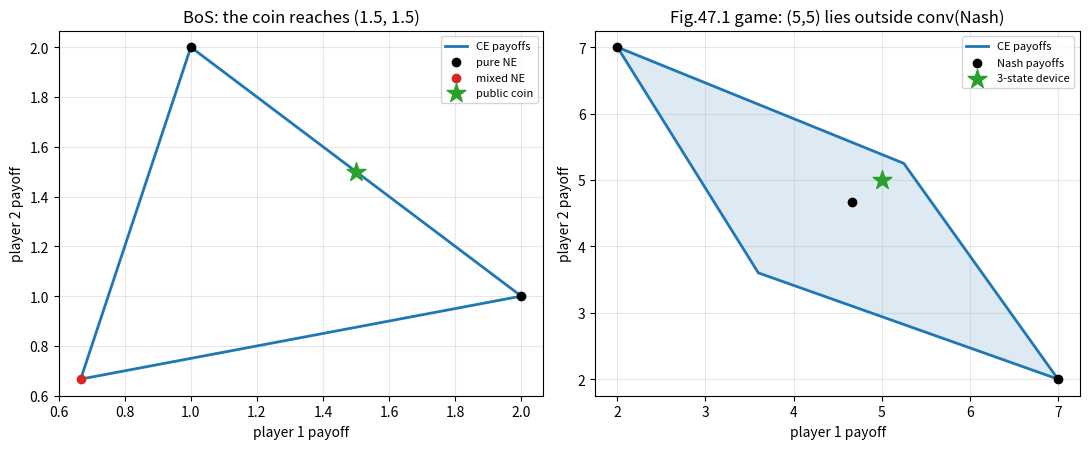

Generate this figure with matplotlib:
"""
Undergraduate-level demo for the correlated-equilibrium handout.

Two things only:
  1. BoS with a PUBLIC coin  -> CE payoff (1.5, 1.5) vs mixed NE (2/3, 2/3).
  2. The "3 states, payoff (5,5)" game of Osborne-Rubinstein Fig.47.1
     -> verify the obedience inequalities and the payoffs, and check that
        (5,5) lies OUTSIDE the convex hull of the Nash payoffs.

Run:  python ce_intro_demo.py
"""

import numpy as np
from scipy.optimize import linprog

np.set_printoptions(precision=4, suppress=True)


# ---------------------------------------------------------------- utilities
def ce_constraints(u1, u2):
    """Rows A with (A p) >= 0 for the 4 obedience inequalities, p = (11,12,21,22)."""
    return np.array([
        [u1[0, 0] - u1[1, 0], u1[0, 1] - u1[1, 1], 0.0, 0.0],   # p1 told row 0
        [0.0, 0.0, u1[1, 0] - u1[0, 0], u1[1, 1] - u1[0, 1]],   # p1 told row 1
        [u2[0, 0] - u2[0, 1], 0.0, u2[1, 0] - u2[1, 1], 0.0],   # p2 told col 0
        [0.0, u2[0, 1] - u2[0, 0], 0.0, u2[1, 1] - u2[1, 0]],   # p2 told col 1
    ])


def payoff(p, u1, u2):
    P = np.asarray(p, float).reshape(2, 2)
    return float((P * u1).sum()), float((P * u2).sum())


def is_ce(p, u1, u2, tol=1e-12):
    return bool(np.all(ce_constraints(u1, u2) @ np.asarray(p, float) >= -tol))


def best_ce_min(u1, u2):
    """max over CE of min(u1, u2)  (both players get at least v)."""
    A, v1, v2 = ce_constraints(u1, u2), u1.ravel(), u2.ravel()
    c = np.array([0.0, 0.0, 0.0, 0.0, -1.0])
    A_ub = np.vstack([np.hstack([-A, np.zeros((4, 1))]),
                      np.hstack([-v1[None, :], [[1.0]]]),
                      np.hstack([-v2[None, :], [[1.0]]])])
    res = linprog(c, A_ub=A_ub, b_ub=np.zeros(A_ub.shape[0]),
                  A_eq=[[1, 1, 1, 1, 0]], b_eq=[1.0],
                  bounds=[(0, 1)] * 4 + [(None, None)], method="highs")
    p = np.clip(res.x[:4], 0, 1)
    return -res.fun, p / p.sum()


def direction_max(u1, u2, w1, w2):
    """max over CE of w1*u1 + w2*u2  (an extreme point of the CE payoff set)."""
    c = -(w1 * u1.ravel() + w2 * u2.ravel())
    res = linprog(c, A_ub=-ce_constraints(u1, u2), b_ub=np.zeros(4),
                  A_eq=[[1, 1, 1, 1]], b_eq=[1.0], bounds=[(0, 1)] * 4, method="highs")
    p = np.clip(res.x, 0, 1)
    return payoff(p / p.sum(), u1, u2)


def ce_payoff_polygon(u1, u2, n=720):
    """Outer boundary of the CE payoff set, by sweeping directions."""
    th = np.linspace(0, 2 * np.pi, n, endpoint=False)
    pts = np.array([direction_max(u1, u2, np.cos(t), np.sin(t)) for t in th])
    return pts


def mixed_ne(u1, u2):
    """Fully mixed NE of a 2x2 game: (P(row 1), P(col 1), payoff)."""
    q = (u1[0, 0] - u1[1, 0]) / ((u1[0, 0] - u1[1, 0]) + (u1[1, 1] - u1[0, 1]))
    p = (u2[0, 0] - u2[0, 1]) / ((u2[0, 0] - u2[0, 1]) + (u2[1, 1] - u2[1, 0]))
    P = np.outer([1 - p, p], [1 - q, q])
    return p, q, payoff(P, u1, u2)


def in_convex_hull(pt, pts, tol=1e-9):
    """Is pt in the convex hull of pts?"""
    A = np.array(pts).T                       # 2 x k
    res = linprog(np.zeros(len(pts)), A_eq=np.vstack([A, np.ones(len(pts))]),
                  b_eq=[pt[0], pt[1], 1.0], bounds=[(0, None)] * len(pts), method="highs")
    return res.status == 0


# ---------------------------------------------------------------- Example 1: BoS + public coin
print("=" * 78)
print("Example 1 (BoS): a public coin beats the mixed equilibrium")
print("=" * 78)
u1 = np.array([[2.0, 0.0], [0.0, 1.0]])          # rows/cols: 0 = Bach, 1 = Stravinsky
u2 = np.array([[1.0, 0.0], [0.0, 2.0]])

p_coin = np.array([0.5, 0.0, 0.0, 0.5])         # public coin: (B,B) or (S,S) each 1/2
print(f"  public-coin distribution   p = {p_coin.reshape(2, 2).tolist()}")
print(f"  obedience slacks (>=0)     : {np.round(ce_constraints(u1, u2) @ p_coin, 10)}")
print(f"  is a CE?                   : {is_ce(p_coin, u1, u2)}")
print(f"  payoff                     : {tuple(round(z, 4) for z in payoff(p_coin, u1, u2))}")

p, q, (a, b) = mixed_ne(u1, u2)
print(f"  mixed NE: P1 plays Bach {1-p:.4f}, P2 plays Bach {1-q:.4f}"
      f"  -> payoff {tuple(round(z, 4) for z in (a, b))}")
print(f"  gain from the coin         : {payoff(p_coin, u1, u2)[0] - a:+.4f} per player")

# ---------------------------------------------------------------- Example 2: the (5,5) game
print()
print("=" * 78)
print("Example 2 (OR Fig.47.1): a CE payoff outside the hull of the Nash payoffs")
print("=" * 78)
u1 = np.array([[6.0, 2.0], [7.0, 0.0]])          # rows/cols: 0 = T / L, 1 = B / R
u2 = np.array([[6.0, 7.0], [2.0, 0.0]])

ne_pure = []
for i in range(2):
    for j in range(2):
        # a pure profile is a Nash equilibrium iff neither player can profit by deviating
        if (u1[i, j] >= max(u1[r, j] for r in range(2)) - 1e-12
                and u2[i, j] >= max(u2[i, c] for c in range(2)) - 1e-12):
            ne_pure.append((i, j, payoff(np.eye(2)[i][:, None] * np.eye(2)[j][None, :], u1, u2)))
print("  pure Nash equilibria (row, col, payoff):", [(f"{'TB'[i]}{'LR'[j]}", tuple(round(z, 3) for z in v))
                                                    for i, j, v in ne_pure])
p_, q_, (a_, b_) = mixed_ne(u1, u2)
print(f"  mixed NE: P(T)={1 - p_:.4f}, P(L)={1 - q_:.4f}  -> payoff {tuple(round(z, 4) for z in (a_, b_))}")

# the 3-state, 3-outcome device:  x -> (B,L),  y -> (T,L),  z -> (T,R), each 1/3
p3 = np.array([[1 / 3, 1 / 3],      # T: (T,L), (T,R)
               [1 / 3, 0.0]])       # B: (B,L)
print()
print(f"  device p (rows T,B / cols L,R) = {p3.tolist()}")
print(f"  obedience slacks (>=0)     : {np.round(ce_constraints(u1, u2) @ p3.ravel(), 10)}")
print(f"  is a CE?                   : {is_ce(p3.ravel(), u1, u2)}")
v = payoff(p3.ravel(), u1, u2)
print(f"  payoff                     : {tuple(round(z, 4) for z in v)}")

vmax, pbest = best_ce_min(u1, u2)
print(f"\n  best CE for min-payoff (LP): v = {vmax:.4f},  p = {pbest.reshape(2, 2).tolist()}")
print(f"  payoff (u1,u2)             : {tuple(round(z, 4) for z in payoff(pbest, u1, u2))}")

hull_pts = [(a_, b_)] + [v_ for _, _, v_ in ne_pure]
print(f"\n  Nash payoffs                : {[tuple(round(z, 4) for z in t) for t in hull_pts]}")
print(f"  is (5,5) in conv(Nash)?     : {in_convex_hull((5.0, 5.0), hull_pts)}")
print(f"  is (5,5) in the CE payoff set? (obedience above) -> yes")

# where the CE payoff set sits: extreme rays
print("\n  CE payoff set boundary (sweep of directions, u1 right / u2 up):")
poly = ce_payoff_polygon(u1, u2, n=72)
print("   ", [tuple(round(z, 2) for z in t) for t in poly[::12]])

# ---------------------------------------------------------------- figure
try:
    import matplotlib
    matplotlib.use("Agg")
    import matplotlib.pyplot as plt

    fig, axes = plt.subplots(1, 2, figsize=(11, 4.6))

    # left: BoS
    ax = axes[0]
    u1b = np.array([[2.0, 0.0], [0.0, 1.0]])
    u2b = np.array([[1.0, 0.0], [0.0, 2.0]])
    ax.plot(*ce_payoff_polygon(u1b, u2b).T, lw=2, label="CE payoffs")
    ax.scatter([2, 1], [1, 2], c="k", zorder=5, label="pure NE")
    ax.scatter([2 / 3], [2 / 3], c="tab:red", zorder=5, label="mixed NE")
    ax.scatter([1.5], [1.5], c="tab:green", marker="*", s=200, zorder=5, label="public coin")
    ax.set_title("BoS: the coin reaches (1.5, 1.5)")
    ax.set_xlabel("player 1 payoff")
    ax.set_ylabel("player 2 payoff")
    ax.legend(fontsize=8)
    ax.grid(alpha=0.3)

    # right: the (5,5) game
    ax = axes[1]
    poly = ce_payoff_polygon(u1, u2)
    ax.fill(poly[:, 0], poly[:, 1], alpha=0.15, color="tab:blue")
    ax.plot(poly[:, 0], poly[:, 1], lw=2, color="tab:blue", label="CE payoffs")
    ax.scatter([7, 2, 14 / 3], [2, 7, 14 / 3], c="k", zorder=5, label="Nash payoffs")
    ax.scatter([5], [5], c="tab:green", marker="*", s=200, zorder=5, label="3-state device")
    ax.set_title("Fig.47.1 game: (5,5) lies outside conv(Nash)")
    ax.set_xlabel("player 1 payoff")
    ax.set_ylabel("player 2 payoff")
    ax.legend(fontsize=8)
    ax.grid(alpha=0.3)

    fig.tight_layout()
    fig.savefig("ce_payoff_sets.png", dpi=150)
    print("\n  figure written to ce_payoff_sets.png")
except ImportError:
    print("\n  (matplotlib not installed -- skipping the figure)")
